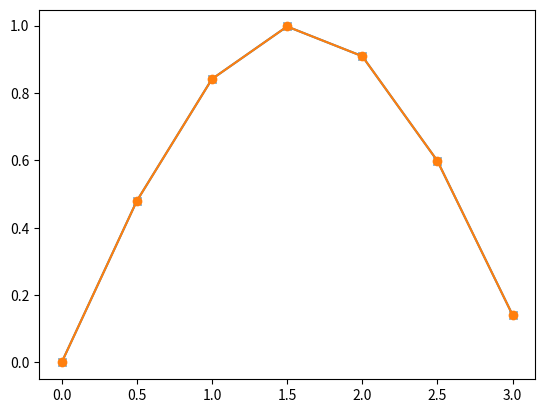

Write Python code to recreate this figure.
'''
Initial Value Problem with Ordinary Differential Equations. 
We choose a known functions so that the result can be cross checked. 

dy/dx = cos(x) and y(0) = 0  are given.
'''

import numpy as np
import matplotlib.pyplot as plt

def f1(x,y):		# derivative of the function to be evaluated
	return np.cos(x)

dx = .5	# step size
xmin = 0	# initial value, where 
xmax = np.pi	# calculate up to this only

xa = np.arange(xmin, xmax, dx)	# array of the independent variable
N =len(xa)

ya = np.empty(N)	# numpy array to store results
ya[0] = 0.0	# initial value 

def rk4(x, y, fxy, h):   # x, y , f(x,y)
	k1 = h * fxy(x, y)
	k2 = h * fxy(x + h/2.0, y+k1/2)
	k3 = h * fxy(x + h/2.0, y+k2/2)
	k4 = h * fxy(x + h, y+k3)
	return  y + ( k1/6 + k2/3 + k3/3 + k4/6 )

	
for i in range(N-1):
	ya[i+1] = rk4(xa[i], ya[i], f1, dx)

print (xa[-1], ya[-1],  'Err = ', ya[-1] - np.sin(xa[-1]))   # the last point and error

plt.plot(xa, ya, 'x-')
plt.plot(xa, np.sin(xa), 'o-')
plt.show()

   
